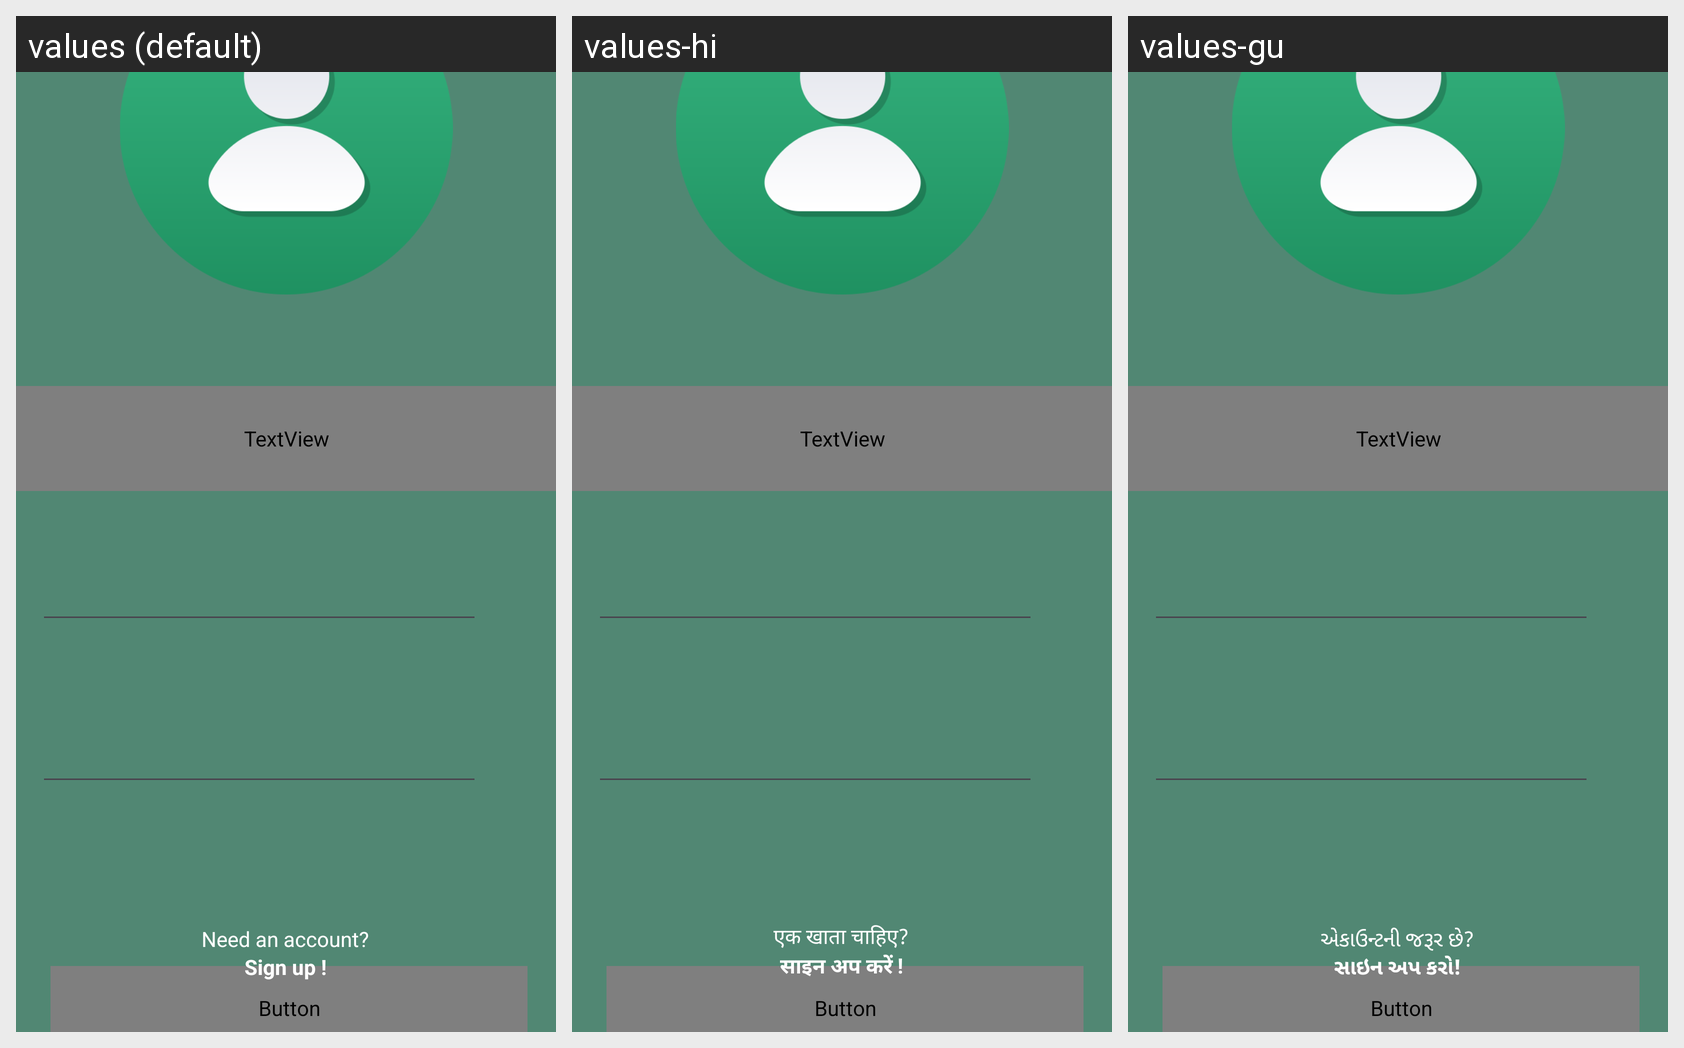

Translations of the strings shown on this Android screen, per locale in the grid:
Android screen res/layout/activity_login.xml rendered under 3 locales, left to right: values (default), values-hi, values-gu. Device: Nexus 5 (rendered at 1080×1920; each locale shown at half size, 540×960, under a caption strip naming it); theme Theme.QuickLinkChat.
Strings drawn on this screen, with the default value and each locale's value (text and hints the layout hard-codes appear in the picture but are not listed):

need_an_account
  values: Need an account?
  values-hi: एक खाता चाहिए?
  values-gu: એકાઉન્ટની જરૂર છે?

sign_up
  values: Sign up !
  values-hi: साइन अप करें !
  values-gu: સાઇન અપ કરો!
